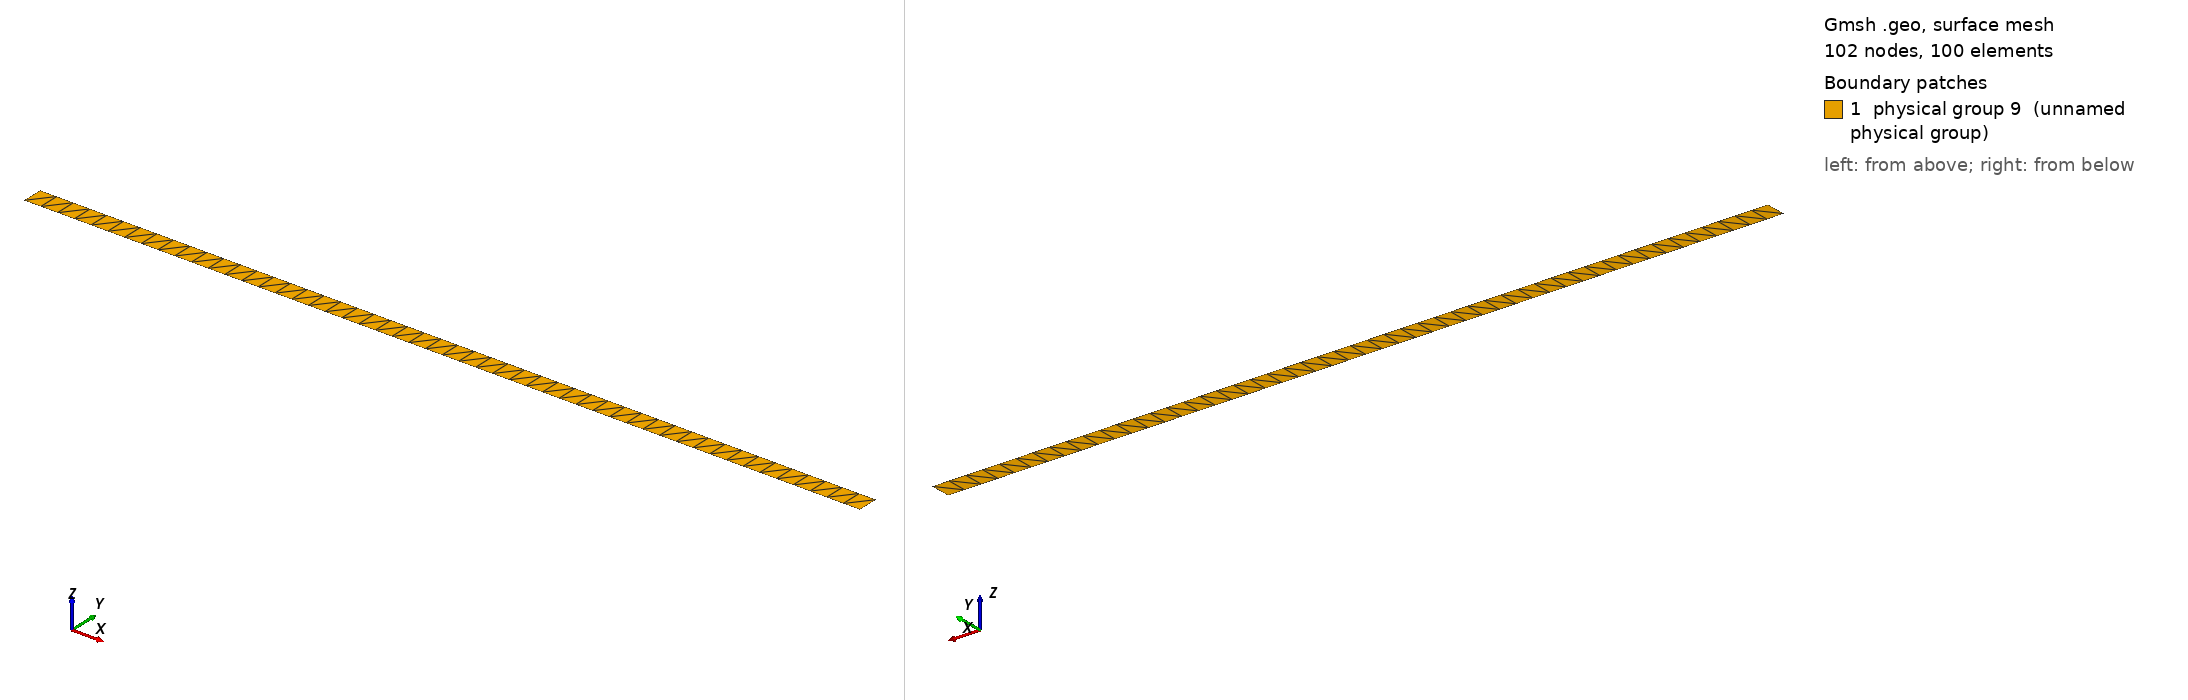

Gmsh geometry script, surface-meshed: 102 nodes, 100 surface elements. Boundary patches (legend numbers): 1 physical group 9 (unnamed physical group). Left view from above one corner, right view from below the opposite corner. Legend entries are the model's physical surfaces. The drawing asked Gmsh for element sizes between 1% and 20% of the model's largest extent; the script's own settings can give other sizes.

=== 2d_mesh_50layers.geo (drawn) ===
Point(1) = {0., 0., 0.};
Extrude {4, 0, 0} {
  Point{1}; Layers{50}; 
}
Extrude {0, 0.1, 0} {
  Line{1};  Layers{1};
}
Physical Line(6) = {3};
Physical Line(7) = {4};
Physical Line(8) = {1, 2};
Physical Surface(9) = {5};
